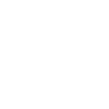
t = 0.00 s
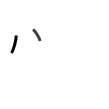
t = 1.75 s
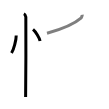
t = 3.50 s
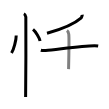
t = 5.50 s
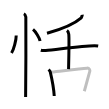
t = 7.25 s
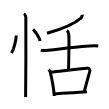
t = 9.00 s

The animated SVG that drew these frames (rendered in a browser with its animation timeline set to each time). Animation: 9 SMIL elements (animate=9); one cycle of 9.00 s.

<svg width="109px" height="109px" viewBox="0 0 px 109px" xmlns="http://www.w3.org/2000/svg" xmlns:xlink="http://www.w3.org/1999/xlink" xml:space="preserve" version="1.1"  baseProfile="full">
<path d="M16.22,35.5c0.03,4.31-2.47,14.14-4.69,17.5" style="fill:none;stroke:black;stroke-width:3;opacity:0">
  <animate attributeType="CSS" attributeName="opacity" from="0" to="1" begin="0s" dur="1s" repeatCount="Indefinite" fill="freeze" />
</path>
<path d="M33.02,29.33c2.49,2.05,6.42,8.44,7.04,11.63" style="fill:none;stroke:black;stroke-width:3;opacity:0">
  <animate attributeType="CSS" attributeName="opacity" from="0" to="1" begin="1s" dur="1s" repeatCount="Indefinite" fill="freeze" />
</path>
<path d="M23.87,13.75c1.09,0.5,1.74,2.25,1.96,3.25c0.22,1,0,73.75-0.22,80" style="fill:none;stroke:black;stroke-width:3;opacity:0">
  <animate attributeType="CSS" attributeName="opacity" from="0" to="1" begin="2s" dur="1s" repeatCount="Indefinite" fill="freeze" />
</path>
<path d="M82.25,14.75c0.1,0.45-0.76,2.87-1.32,3.36C76.67,21.85,65.87,28.04,47,33.25" style="fill:none;stroke:black;stroke-width:3;opacity:0">
  <animate attributeType="CSS" attributeName="opacity" from="0" to="1" begin="3s" dur="1s" repeatCount="Indefinite" fill="freeze" />
</path>
<path d="M40.83,50.21c1.08,0.3,3.79,0.37,4.88,0.3c9.35-0.65,35.73-4.55,48.67-4.73c1.81-0.02,2.89,0.14,3.8,0.29" style="fill:none;stroke:black;stroke-width:3;opacity:0">
  <animate attributeType="CSS" attributeName="opacity" from="0" to="1" begin="4s" dur="1s" repeatCount="Indefinite" fill="freeze" />
</path>
<path d="M66.92,30.5c0.55,0.38,1.72,2.87,1.83,3.64c0.21,1.43-0.07,30.06-0.18,35" style="fill:none;stroke:black;stroke-width:3;opacity:0">
  <animate attributeType="CSS" attributeName="opacity" from="0" to="1" begin="5s" dur="1s" repeatCount="Indefinite" fill="freeze" />
</path>
<path d="M48.5,69.58c0.51,0.41,1.63,1.73,1.76,2.27c1.39,5.9,3.45,15.4,3.98,24.15" style="fill:none;stroke:black;stroke-width:3;opacity:0">
  <animate attributeType="CSS" attributeName="opacity" from="0" to="1" begin="6s" dur="1s" repeatCount="Indefinite" fill="freeze" />
</path>
<path d="M51.25,72.06c12.01-1.33,28.96-3.38,35.72-3.93c2.47-0.2,3.18,2.02,2.83,3.2c-1.46,4.85-3.29,12.42-5.5,19.92" style="fill:none;stroke:black;stroke-width:3;opacity:0">
  <animate attributeType="CSS" attributeName="opacity" from="0" to="1" begin="7s" dur="1s" repeatCount="Indefinite" fill="freeze" />
</path>
<path d="M54.49,93.82c7.94-0.62,21.64-1.18,32.54-2.13" style="fill:none;stroke:black;stroke-width:3;opacity:0">
  <animate attributeType="CSS" attributeName="opacity" from="0" to="1" begin="8s" dur="1s" repeatCount="Indefinite" fill="freeze" />
</path>
</svg>
